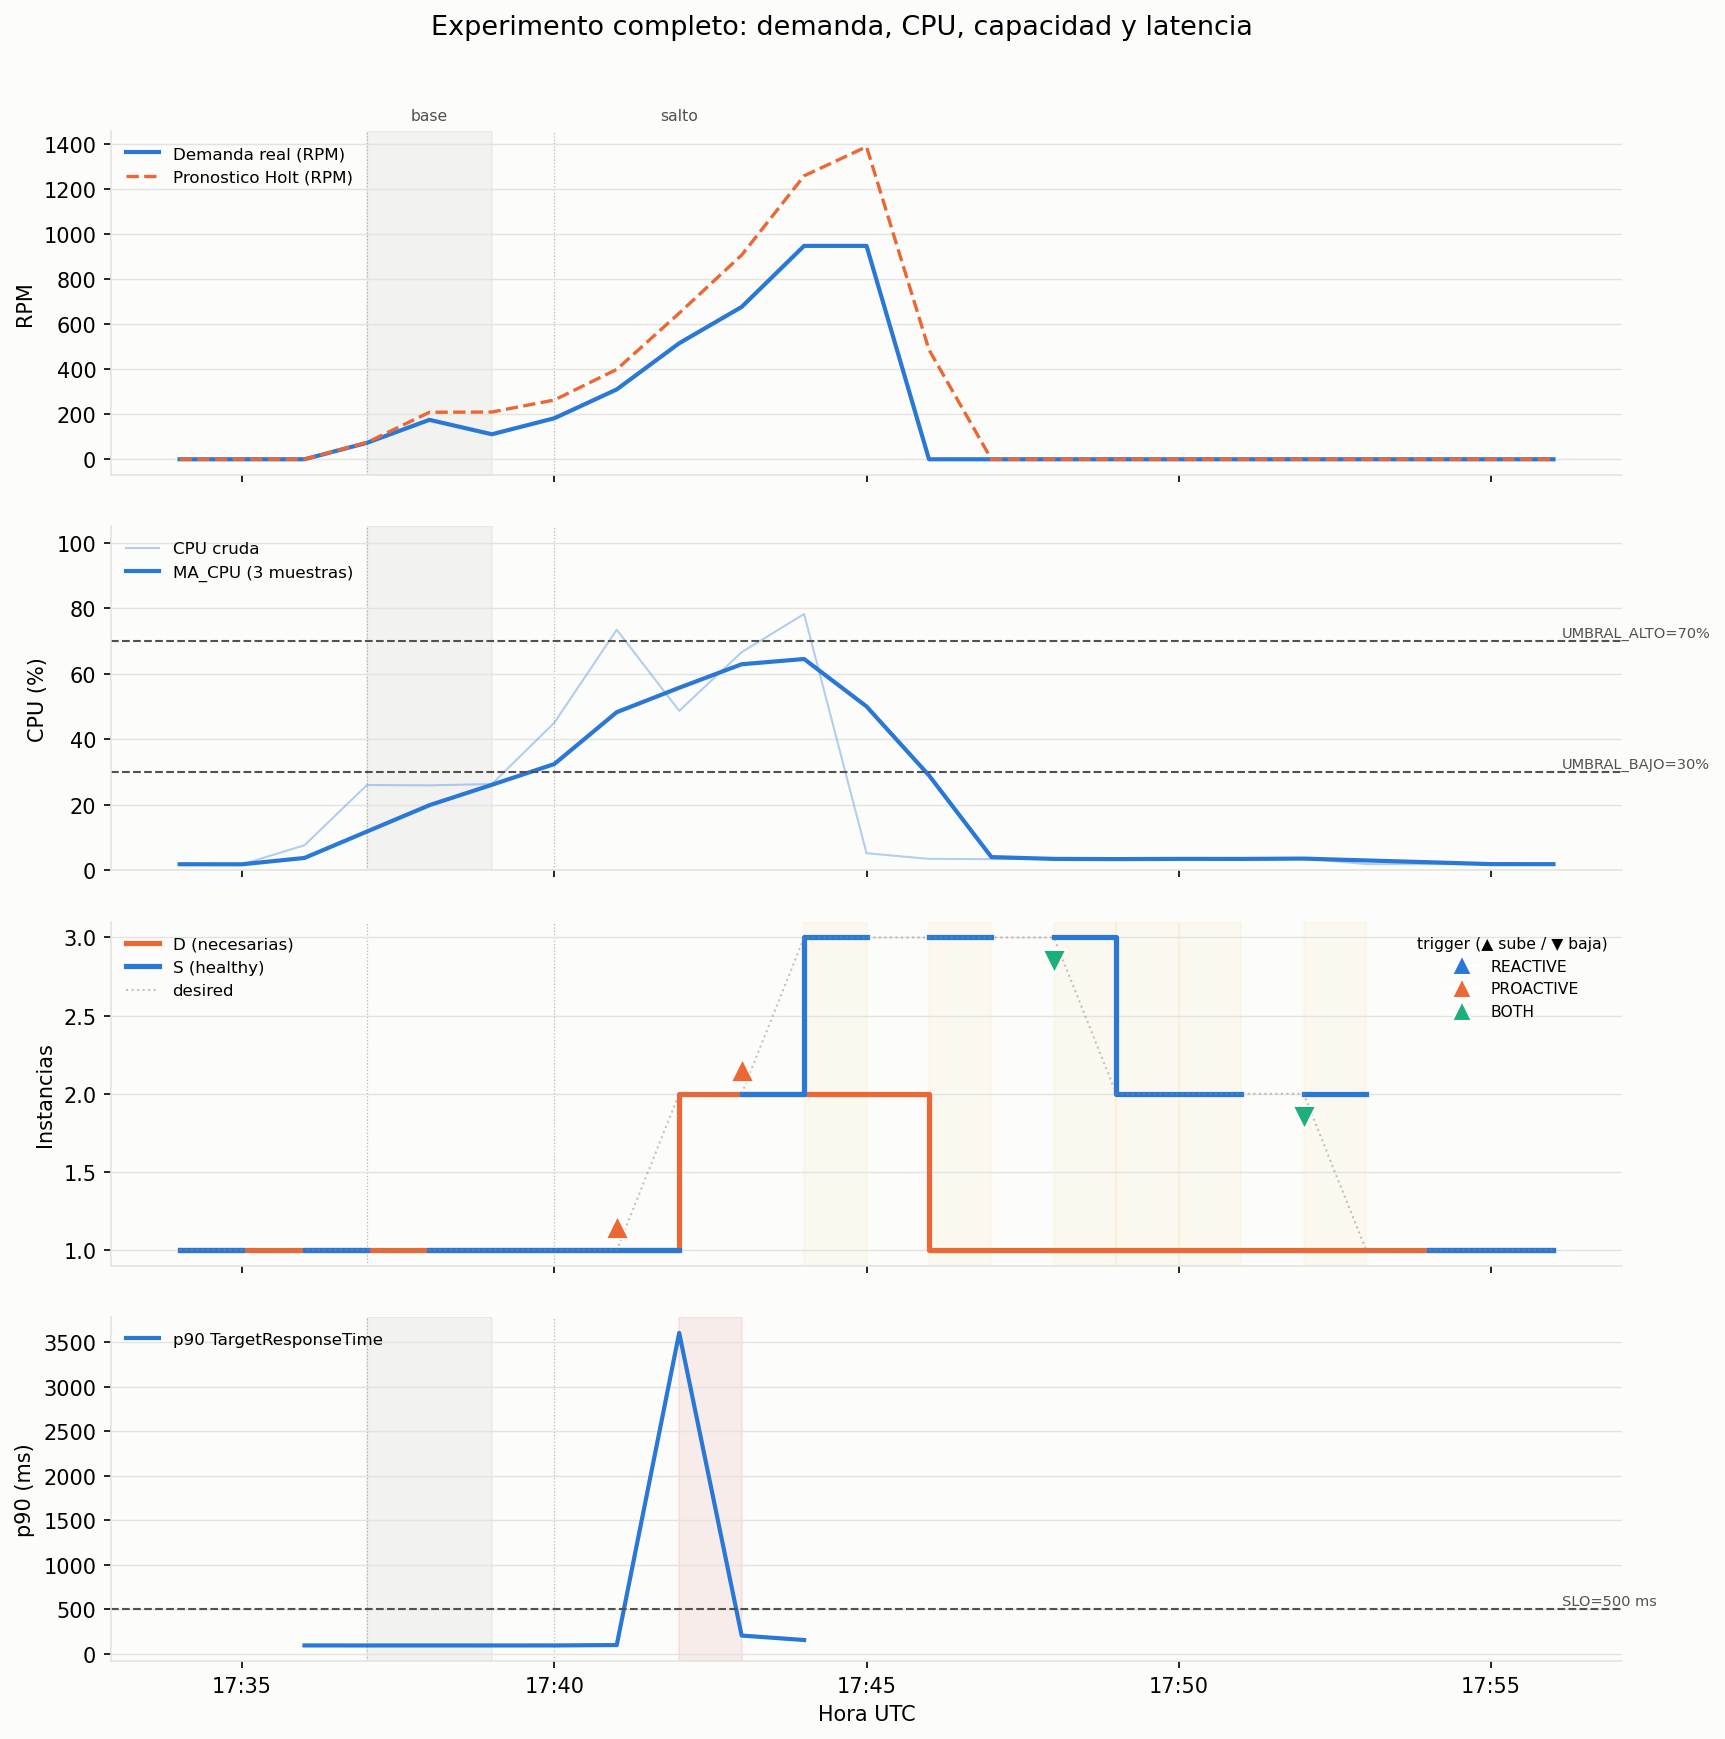

Data behind this chart, as committed beside it:
ts, fase, demanda_rpm, forecast_rpm, cpu, ma_cpu, necesarias_D, healthy_S, desired, pending, p90_ms, decision, trigger
2026-09-26T17:34:00Z, , 0, 0, 1.849, 1.85, 1, 1, 1, 0, , MAINTAIN_CAPACITY, NONE
2026-09-26T17:35:00Z, , 0, 0, 1.817, 1.833, 1, , 1, 0, , MAINTAIN_CAPACITY, NONE
2026-09-26T17:36:00Z, , 0, 0, 7.65, 3.772, 1, 1, 1, 0, 92.11, MAINTAIN_CAPACITY, NONE
2026-09-26T17:37:00Z, base, 73, 74.61, 26.05, 11.84, 1, , 1, 0, 91.82, MAINTAIN_CAPACITY, NONE
2026-09-26T17:38:00Z, base, 175, 208.6, 25.94, 19.88, 1, 1, 1, 0, 91.9, MAINTAIN_CAPACITY, NONE
2026-09-26T17:39:00Z, base, 111, 209.7, 26.34, 26.11, 1, 1, 1, 0, 91.76, MAINTAIN_CAPACITY, NONE
2026-09-26T17:40:00Z, salto, 182, 262.9, 45.05, 32.45, 1, 1, 1, 0, 91.96, MAINTAIN_CAPACITY, NONE
2026-09-26T17:41:00Z, salto, 310, 399, 73.47, 48.29, 1, 1, 1, 0, 96.27, INCREASE_CAPACITY, PROACTIVE
2026-09-26T17:42:00Z, salto, 515, 648.4, 48.7, 55.74, 2, , 2, 0, 3604, MAINTAIN_CAPACITY, PROACTIVE
2026-09-26T17:43:00Z, salto, 676, 906.1, 66.61, 62.93, 2, 2, 2, 0, 202.9, INCREASE_CAPACITY, PROACTIVE
2026-09-26T17:44:00Z, salto, 947, 1258, 78.27, 64.53, 2, 3, 3, 0, 152.9, MAINTAIN_CAPACITY, PROACTIVE
2026-09-26T17:45:00Z, , 947, 1387, 5.217, 50.03, 2, , 3, 0, , MAINTAIN_CAPACITY, NONE
2026-09-26T17:46:00Z, , 0, 486.1, 3.478, 28.99, 1, 3, 3, 0, , MAINTAIN_CAPACITY, BOTH
2026-09-26T17:47:00Z, , 0, 0, 3.406, 4.034, 1, , 3, 0, , MAINTAIN_CAPACITY, BOTH
2026-09-26T17:48:00Z, , 0, 0, 3.566, 3.483, 1, 3, 3, 0, , REDUCE_CAPACITY, BOTH
2026-09-26T17:49:00Z, , 0, 0, 3.295, 3.422, 1, 2, 2, 0, , MAINTAIN_CAPACITY, BOTH
2026-09-26T17:50:00Z, , 0, 0, 3.6, 3.487, 1, 2, 2, 0, , MAINTAIN_CAPACITY, BOTH
2026-09-26T17:51:00Z, , 0, 0, 3.533, 3.476, 1, , 2, 0, , MAINTAIN_CAPACITY, BOTH
2026-09-26T17:52:00Z, , 0, 0, 3.592, 3.575, 1, 2, 2, 0, , REDUCE_CAPACITY, BOTH
2026-09-26T17:53:00Z, , 0, 0, 1.901, 3.009, 1, , 1, 0, , MAINTAIN_CAPACITY, NONE
2026-09-26T17:54:00Z, , 0, 0, 1.883, 2.459, 1, 1, 1, 0, , MAINTAIN_CAPACITY, NONE
2026-09-26T17:55:00Z, , 0, 0, 1.883, 1.889, 1, 1, 1, 0, , MAINTAIN_CAPACITY, NONE
2026-09-26T17:56:00Z, , 0, 0, 1.867, 1.878, 1, 1, 1, 0, , MAINTAIN_CAPACITY, NONE
